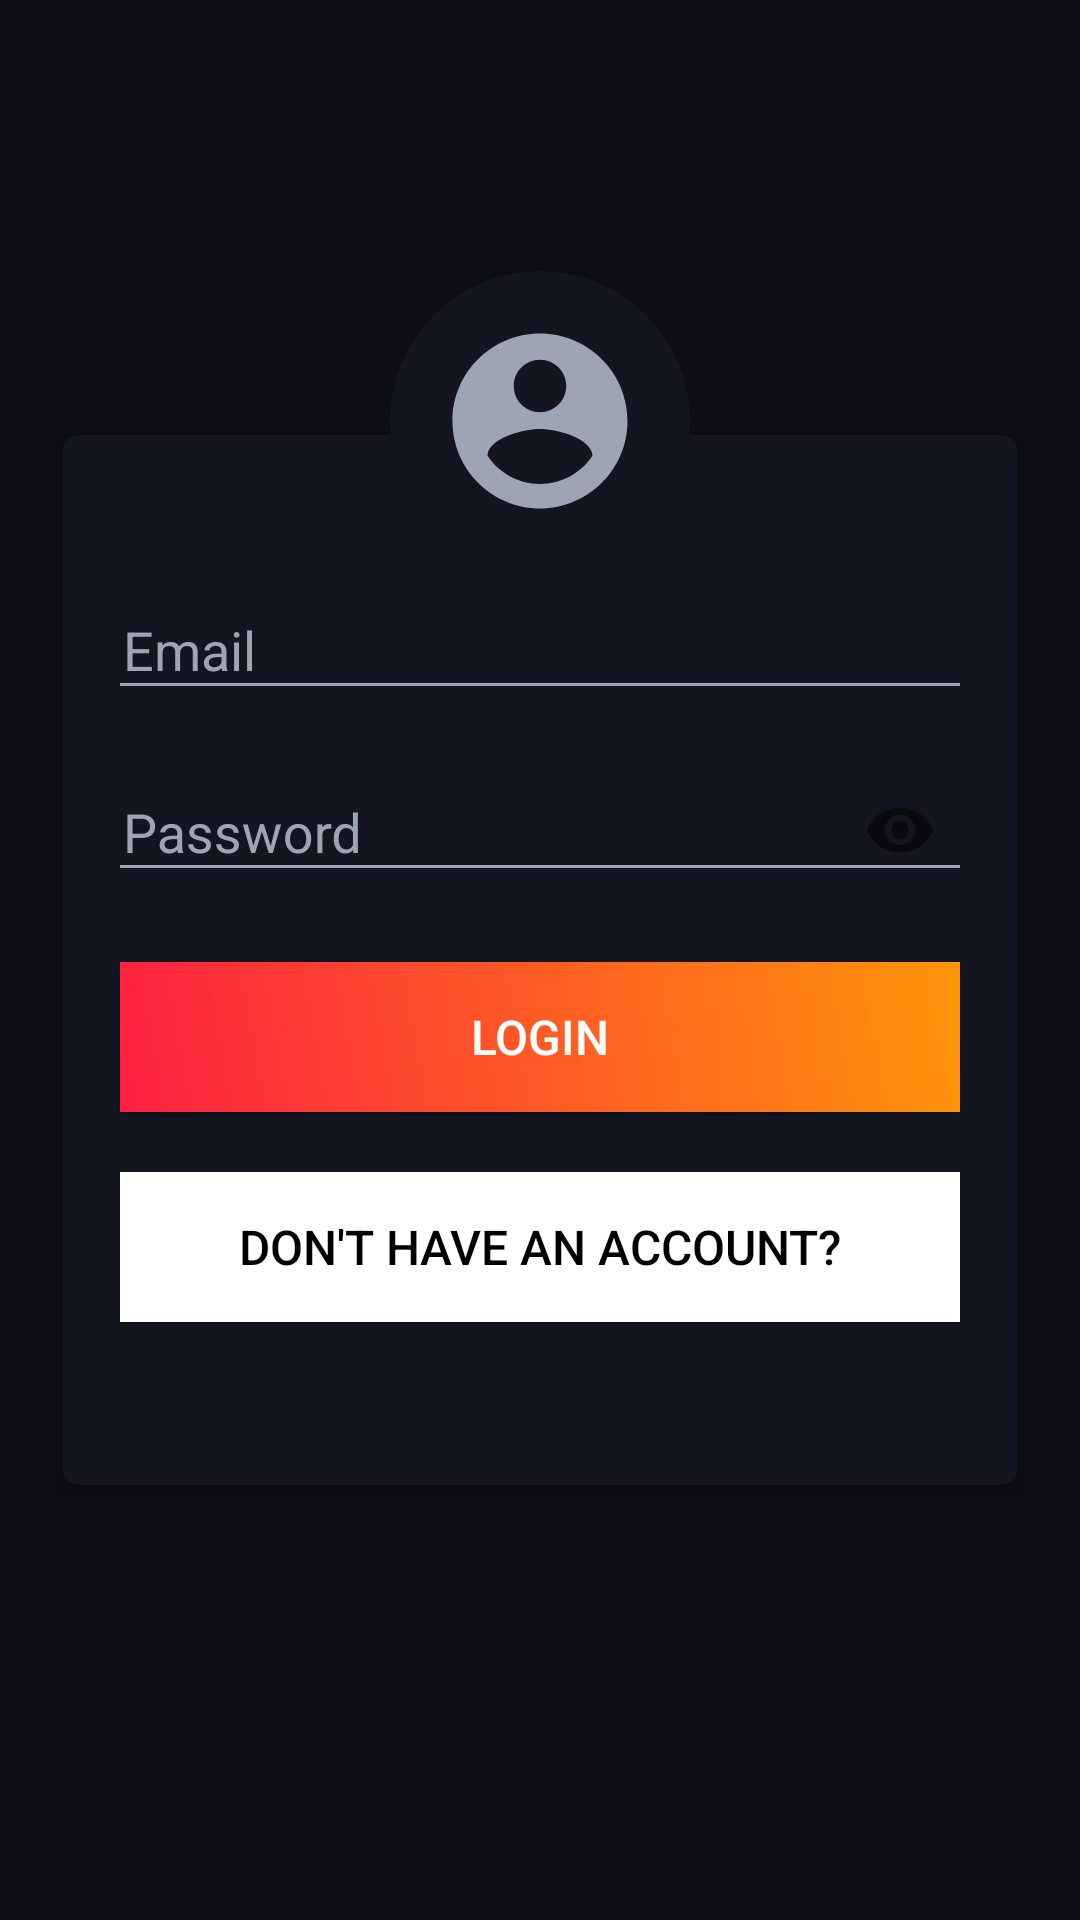

The Android layout XML behind this screen, and the referenced resources:
<!-- AndroidManifest.xml: application theme AppTheme -->
<!-- res/layout/activity_login.xml -->
<?xml version="1.0" encoding="utf-8"?>
<RelativeLayout xmlns:android="http://schemas.android.com/apk/res/android"
    xmlns:app="http://schemas.android.com/apk/res-auto"
    xmlns:tools="http://schemas.android.com/tools"
    android:layout_width="match_parent"
    android:layout_height="match_parent"
    android:background="#0D0E15"
    android:gravity="center"
    android:padding="16dp"
    tools:context=".LoginActivity">

    <RelativeLayout
        android:layout_width="match_parent"
        android:layout_height="wrap_content"
        android:layout_gravity="center">

        <androidx.cardview.widget.CardView
            android:layout_width="match_parent"
            android:layout_height="350dp"
            android:layout_marginStart="5dp"
            android:layout_marginTop="5dp"
            android:layout_marginEnd="5dp"
            android:layout_marginBottom="5dp"
            android:padding="10dp"
            app:cardBackgroundColor="#131520"
            app:cardCornerRadius="5dp"
            app:cardElevation="5dp">

            <LinearLayout
                android:layout_width="match_parent"
                android:layout_height="wrap_content"
                android:layout_gravity="center"
                android:layout_margin="5dp"
                android:orientation="vertical">

                <com.google.android.material.textfield.TextInputLayout
                    android:id="@+id/emailError"
                    android:layout_width="match_parent"
                    android:layout_height="wrap_content"
                    android:layout_marginTop="5dp"
                    android:paddingStart="10dp"
                    android:paddingEnd="10dp"
                    android:textColorHint="#9DA4B3"
                    android:theme="@style/TextInputLayoutHint"
                    app:passwordToggleTint="#FFFFFF">

                    <EditText
                        android:id="@+id/email"
                        android:layout_width="match_parent"
                        android:layout_height="wrap_content"
                        android:layout_marginTop="10dp"
                        android:backgroundTint="#9DA4B3"
                        android:hint="@string/prompt_email"
                        android:inputType="textEmailAddress"
                        android:maxLines="1"
                        android:paddingStart="5dp"
                        android:singleLine="true"
                        android:textColor="#FFFFFF" />

                </com.google.android.material.textfield.TextInputLayout>

                <com.google.android.material.textfield.TextInputLayout
                    android:id="@+id/passError"
                    android:layout_width="match_parent"
                    android:layout_height="wrap_content"
                    android:layout_marginTop="5dp"
                    android:paddingStart="10dp"
                    android:paddingEnd="10dp"
                    android:textColorHint="#9DA4B3"
                    android:theme="@style/TextInputLayoutHint"
                    app:passwordToggleEnabled="true">

                    <EditText
                        android:id="@+id/password"
                        android:layout_width="match_parent"
                        android:layout_height="wrap_content"
                        android:layout_marginTop="10dp"
                        android:backgroundTint="#9DA4B3"
                        android:hint="@string/prompt_password"
                        android:inputType="textPassword"
                        android:maxLines="1"
                        android:paddingStart="5dp"
                        android:singleLine="true"
                        android:textColor="#FFFFFF" />

                </com.google.android.material.textfield.TextInputLayout>

                <Button
                    android:id="@+id/login"
                    android:layout_width="match_parent"
                    android:layout_height="50dp"
                    android:layout_marginLeft="14dp"
                    android:layout_marginTop="20dp"
                    android:layout_marginRight="14dp"
                    android:layout_marginBottom="20dp"
                    android:background="@drawable/button_gradient"
                    android:text="@string/login"
                    android:textColor="@android:color/white"
                    android:textSize="16sp" />

                <Button
                    android:id="@+id/toregister"
                    android:layout_width="match_parent"
                    android:layout_height="50dp"
                    android:layout_marginLeft="14dp"
                    android:layout_marginRight="14dp"
                    android:layout_marginBottom="20dp"
                    android:background="#FFFFFF"
                    android:text="@string/create_new"
                    android:textColor="@android:color/black"
                    android:textSize="16sp" />

            </LinearLayout>
        </androidx.cardview.widget.CardView>
    </RelativeLayout>

    <ImageView
        android:id="@+id/profile"
        android:layout_width="100dp"
        android:layout_height="100dp"
        android:layout_centerHorizontal="true"
        android:layout_marginTop="-50dp"
        android:background="@drawable/round_background"
        android:padding="15dp"
        android:src="@drawable/ic_profile_circle_white_24dp" />

</RelativeLayout>
<!-- resources referenced by this layout -->
<resources>
  <!-- drawable button_gradient (drawable) -->
  <?xml version="1.0" encoding="utf-8"?>
  <shape
      xmlns:android="http://schemas.android.com/apk/res/android"
      android:shape="rectangle">
      <gradient
          android:angle="225"
          android:endColor="#FE2042"
          android:startColor="#FF9509"/>
  </shape>
  <!-- drawable ic_profile_circle_white_24dp (drawable) -->
  <vector android:height="24dp" android:tint="#9DA4B3"
      android:viewportHeight="24.0" android:viewportWidth="24.0"
      android:width="24dp" xmlns:android="http://schemas.android.com/apk/res/android">
      <path android:fillColor="#FF000000" android:pathData="M12,2C6.48,2 2,6.48 2,12s4.48,10 10,10 10,-4.48 10,-10S17.52,2 12,2zM12,5c1.66,0 3,1.34 3,3s-1.34,3 -3,3 -3,-1.34 -3,-3 1.34,-3 3,-3zM12,19.2c-2.5,0 -4.71,-1.28 -6,-3.22 0.03,-1.99 4,-3.08 6,-3.08 1.99,0 5.97,1.09 6,3.08 -1.29,1.94 -3.5,3.22 -6,3.22z"/>
  </vector>
  <!-- drawable round_background (drawable) -->
  <?xml version="1.0" encoding="utf-8"?>
  <shape
      xmlns:android="http://schemas.android.com/apk/res/android"
      android:shape="oval">
      <solid android:color="#131520"/>
  </shape>
  <string name="create_new">Don\'t have an account?</string>
  <string name="login">Login</string>
  <string name="prompt_email">Email</string>
  <string name="prompt_password">Password</string>
  <style name="TextInputLayoutHint" parent="">
          <item name="android:textColorHint">#9DA4B3</item>
          <item name="colorControlActivated">#FF9509</item>
      </style>
  <style name="AppTheme" parent="Theme.AppCompat.Light.DarkActionBar">
          
          <item name="colorPrimary">@color/colorPrimary</item>
      </style>
  <color name="colorPrimary">#131520</color>
</resources>
